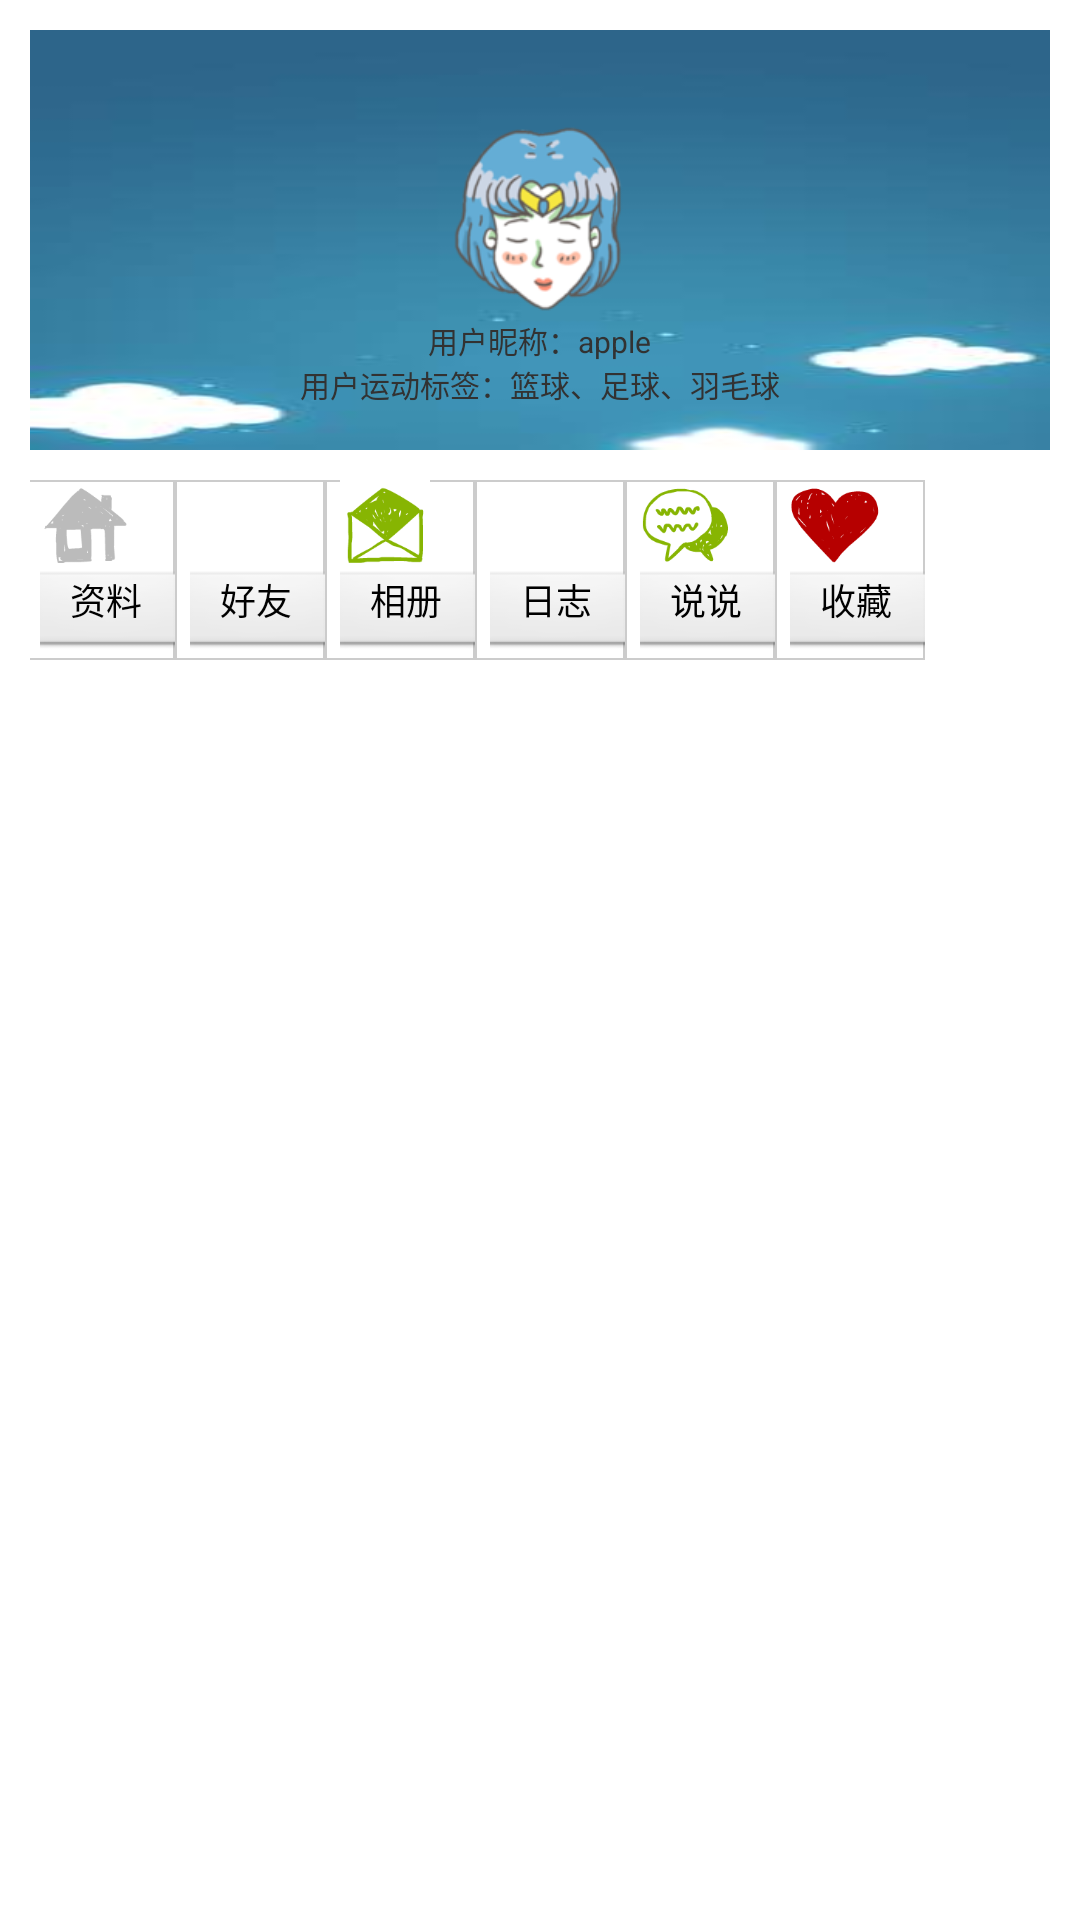

Write the Android layout XML for this screen, with the resource values it uses.
<!-- AndroidManifest.xml: application theme AppTheme -->
<!-- res/layout/diary_detail.xml -->
<?xml version="1.0" encoding="utf-8"?>

<LinearLayout xmlns:android="http://schemas.android.com/apk/res/android"
    android:layout_width="match_parent"
    android:layout_height="match_parent"
    android:orientation="vertical"
    android:padding="10dp" >
    
    <LinearLayout 
   android:layout_width="match_parent"
   android:layout_height="140dp"
   android:orientation="vertical"
       android:background="@drawable/imagephoto">
 
 <TextView 
     android:layout_width="fill_parent"
     android:layout_height="30dp"/>
<ImageView 
     android:id="@+id/imgPhoto"
    android:layout_width="66dp"
    android:layout_height="66dp"
    android:layout_gravity="center_horizontal"
     android:contentDescription="用户头像"
        android:src="@drawable/user"/>
 		<TableLayout 
 		    android:layout_width="wrap_content"
 		    android:layout_height="wrap_content"
 		      android:layout_gravity="center_horizontal"
 		    android:collapseColumns="2"
 		    android:stretchColumns="1">
 		    
 		     <TableRow 
 		        android:layout_width="fill_parent"
 		        android:layout_height="wrap_content">
 		        
 		        <TextView
 		            android:id="@+id/txtNickName"
 		            android:layout_width="wrap_content"
 		            android:layout_height="wrap_content"
 		             android:layout_gravity="center_horizontal"
 		    
 		            android:layout_weight="1"
 		            android:textSize="10sp"
 		            android:text="用户昵称：apple" />    
 		    </TableRow>
 		       <TableRow 
 		        android:layout_width="wrap_content"
 		        android:layout_height="wrap_content">
 		        
 		        <TextView
 		            android:id="@+id/txtLabel"
 		            android:layout_width="fill_parent"
 		            android:layout_height="wrap_content"
 		           android:layout_gravity="center_horizontal"
 		            android:layout_weight="1"
 		            android:textSize="10sp"
 		           
 		            android:text="用户运动标签：篮球、足球、羽毛球" /> 
 		             </TableRow>  
 		             













 		    
 		</TableLayout>
</LinearLayout> 
   
    <LinearLayout 
    android:layout_width="match_parent"
    android:layout_height="80dp"
    android:orientation="horizontal"
    android:layout_marginLeft="-12dp"
    android:padding="10dp">
    
    
    <LinearLayout 
        android:layout_width="50dp"
        android:layout_height="wrap_content"
        android:orientation="vertical"
        android:paddingLeft="5dp"
        android:background="@drawable/mypace_list">
        
        
 		<TableLayout 
 		    android:layout_width="50dp"
 		    android:layout_height="wrap_content"
 		    android:collapseColumns="2"
 		    android:stretchColumns="1">
 		    
 		    <TableRow 
 		        android:layout_width="50dp"
 		        android:layout_height="wrap_content">
 		        
 		      <ImageView 
     android:id="@+id/imgPhoto"
    android:layout_width="30dp"
    android:layout_height="30dp"
    android:layout_gravity="center_horizontal"
     android:contentDescription="用户头像"
        android:src="@drawable/zan"/>
 		        
 		      
 		        
 		    </TableRow>
 		    
 		    
 		</TableLayout>
 		
 		       
        
        

 		<Button
 		    android:id="@+id/btninfo"
 		    android:layout_width="60dp"
 		    android:layout_height="30dp"
 		    android:layout_gravity="center_horizontal"
 		    android:paddingTop="1dp"
 		    android:text="资料"
 		    android:textSize="12dp" />
        
    </LinearLayout>
      
    <LinearLayout 
        android:layout_width="50dp"
        android:layout_height="wrap_content"
        android:orientation="vertical"
        android:paddingLeft="5dp"
        android:background="@drawable/mypace_list">
        
        
 		<TableLayout 
 		    android:layout_width="50dp"
 		    android:layout_height="wrap_content"
 		    android:collapseColumns="2"
 		    android:stretchColumns="1">
 		    
 		    <TableRow 
 		        android:layout_width="50dp"
 		        android:layout_height="wrap_content">
 		        
 		         <ImageView 
     android:id="@+id/imgPhoto"
    android:layout_width="30dp"
    android:layout_height="30dp"
    android:layout_gravity="center_horizontal"
     android:contentDescription="用户头像"
        android:src="@drawable/friend"/>
 		      
 		        
 		    </TableRow>
 		    
 		    
 		</TableLayout>
 		
 		       
        
        
       <Button
 		    android:id="@+id/btnfriend"
 		    android:layout_width="60dp"
 		    android:layout_height="30dp"
 		    android:layout_gravity="center_horizontal"
 		    android:paddingTop="1dp"
 		    android:text="好友"
 		    android:textSize="12dp" />
        
    </LinearLayout>
      
    <LinearLayout 
        android:layout_width="50dp"
        android:layout_height="wrap_content"
        android:orientation="vertical"
        android:paddingLeft="5dp"
        android:background="@drawable/mypace_list">
        
        
 		<TableLayout 
 		    android:layout_width="50dp"
 		    android:layout_height="wrap_content"
 		    android:collapseColumns="2"
 		    android:stretchColumns="1">
 		    
 		    <TableRow 
 		        android:layout_width="50dp"
 		        android:layout_height="wrap_content">
 		        
 		         <ImageView 
     android:id="@+id/imgPhoto"
    android:layout_width="30dp"
    android:layout_height="30dp"
    android:layout_gravity="center_horizontal"
     android:contentDescription="用户头像"
        android:src="@drawable/myphoto"/>
 		        
 		      
 		        
 		    </TableRow>
 		    
 		    
 		</TableLayout>
 		
 		       
        
        
       <Button
 		    android:id="@+id/btnphoto"
 		    android:layout_width="60dp"
 		    android:layout_height="30dp"
 		    android:layout_gravity="center_horizontal"
 		    android:paddingTop="1dp"
 		    android:text="相册"
 		    android:textSize="12dp" />
    </LinearLayout>
      
    <LinearLayout 
        android:layout_width="50dp"
        android:layout_height="wrap_content"
        android:orientation="vertical"
        android:paddingLeft="5dp"
        android:background="@drawable/mypace_list">
        
        
 		<TableLayout 
 		    android:layout_width="50dp"
 		    android:layout_height="wrap_content"
 		    android:collapseColumns="2"
 		    android:stretchColumns="1">
 		    
 		    <TableRow 
 		        android:layout_width="50dp"
 		        android:layout_height="wrap_content">
 		        
 		        <ImageView 
     android:id="@+id/imgPhoto"
    android:layout_width="30dp"
    android:layout_height="30dp"
    android:layout_gravity="center_horizontal"
     android:contentDescription="用户头像"
        android:src="@drawable/mydiary"/>
 		        
 		    </TableRow>
 		    
 		    
 		</TableLayout>
 		
 		       
        
        
      <Button
 		    android:id="@+id/btndiary"
 		    android:layout_width="60dp"
 		    android:layout_height="30dp"
 		    android:layout_gravity="center_horizontal"
 		    android:paddingTop="1dp"
 		    android:text="日志"
 		    android:textSize="12dp" />
        
    </LinearLayout>
      
    <LinearLayout 
        android:layout_width="50dp"
        android:layout_height="wrap_content"
        android:orientation="vertical"
        android:paddingLeft="5dp"
        android:background="@drawable/mypace_list">
        
        
 		<TableLayout 
 		    android:layout_width="50dp"
 		    android:layout_height="wrap_content"
 		    android:collapseColumns="2"
 		    android:stretchColumns="1">
 		    
 		    <TableRow 
 		        android:layout_width="50dp"
 		        android:layout_height="wrap_content">
 		        
 		       <ImageView 
     android:id="@+id/imgPhoto"
    android:layout_width="30dp"
    android:layout_height="30dp"
    android:layout_gravity="center_horizontal"
     android:contentDescription="说说"
        android:src="@drawable/myshuoshuo"/>
 		        
 		    </TableRow>
 		    
 		    
 		</TableLayout>
 		
 		       
        
        
        <Button
 		    android:id="@+id/btnshuoshuo"
 		    android:layout_width="60dp"
 		    android:layout_height="30dp"
 		    android:layout_gravity="center_horizontal"
 		    android:paddingTop="1dp"
 		    android:text="说说"
 		    android:textSize="12dp" />
        
    </LinearLayout>
      
    <LinearLayout 
        android:layout_width="50dp"
        android:layout_height="wrap_content"
        android:orientation="vertical"
        android:paddingLeft="5dp"
        android:background="@drawable/mypace_list">
        
        
 		<TableLayout 
 		    android:layout_width="50dp"
 		    android:layout_height="wrap_content"
 		    android:collapseColumns="2"
 		    android:stretchColumns="1">
 		    
 		    <TableRow 
 		        android:layout_width="50dp"
 		        android:layout_height="wrap_content">
 		        
 		         <ImageView 
     android:id="@+id/imgPhoto"
    android:layout_width="30dp"
    android:layout_height="30dp"
    android:layout_gravity="center_horizontal"
     android:contentDescription="收藏"
        android:src="@drawable/store"/>
 		      
 		        
 		    </TableRow>
 		    
 		    
 		</TableLayout>
 		
 		       
        
        
      <Button
 		    android:id="@+id/btnstore"
 		    android:layout_width="60dp"
 		    android:layout_height="30dp"
 		    android:layout_gravity="center_horizontal"
 		    android:paddingTop="1dp"
 		    android:text="收藏"
 		    android:textSize="12dp" />
        
    </LinearLayout>
    
    
</LinearLayout>
    

    <ListView
        android:id="@+id/lstDiary"
        android:layout_width="fill_parent"
        android:layout_height="fill_parent"
        android:layout_marginTop="5dp" >
    </ListView>
    
</LinearLayout>
<!-- resources referenced by this layout -->
<resources>
  <!-- drawable imagephoto: jpg bitmap (drawable, 2566 bytes) -->
  <!-- drawable mypace_list (drawable) -->
  <?xml version="1.0" encoding="utf-8"?>
  
  
         <shape xmlns:android="http://schemas.android.com/apk/res/android">
              
              
              <solid android:color="#fff"/>
              
              <stroke android:width="0.5dp" android:color="#ccc" />
              
              <corners android:radius="0dp"/>
              
          </shape>
  <!-- drawable myphoto: gif bitmap (drawable, 4885 bytes) -->
  <!-- drawable myshuoshuo: png bitmap (drawable, 7308 bytes) -->
  <!-- drawable store: png bitmap (drawable, 5343 bytes) -->
  <!-- drawable user: png bitmap (drawable, 19979 bytes) -->
  <!-- drawable zan: png bitmap (drawable, 5066 bytes) -->
  <style name="AppTheme" parent="AppBaseTheme">
          
      </style>
  <style name="AppBaseTheme" parent="android:Theme.Light">
          
      </style>
</resources>
